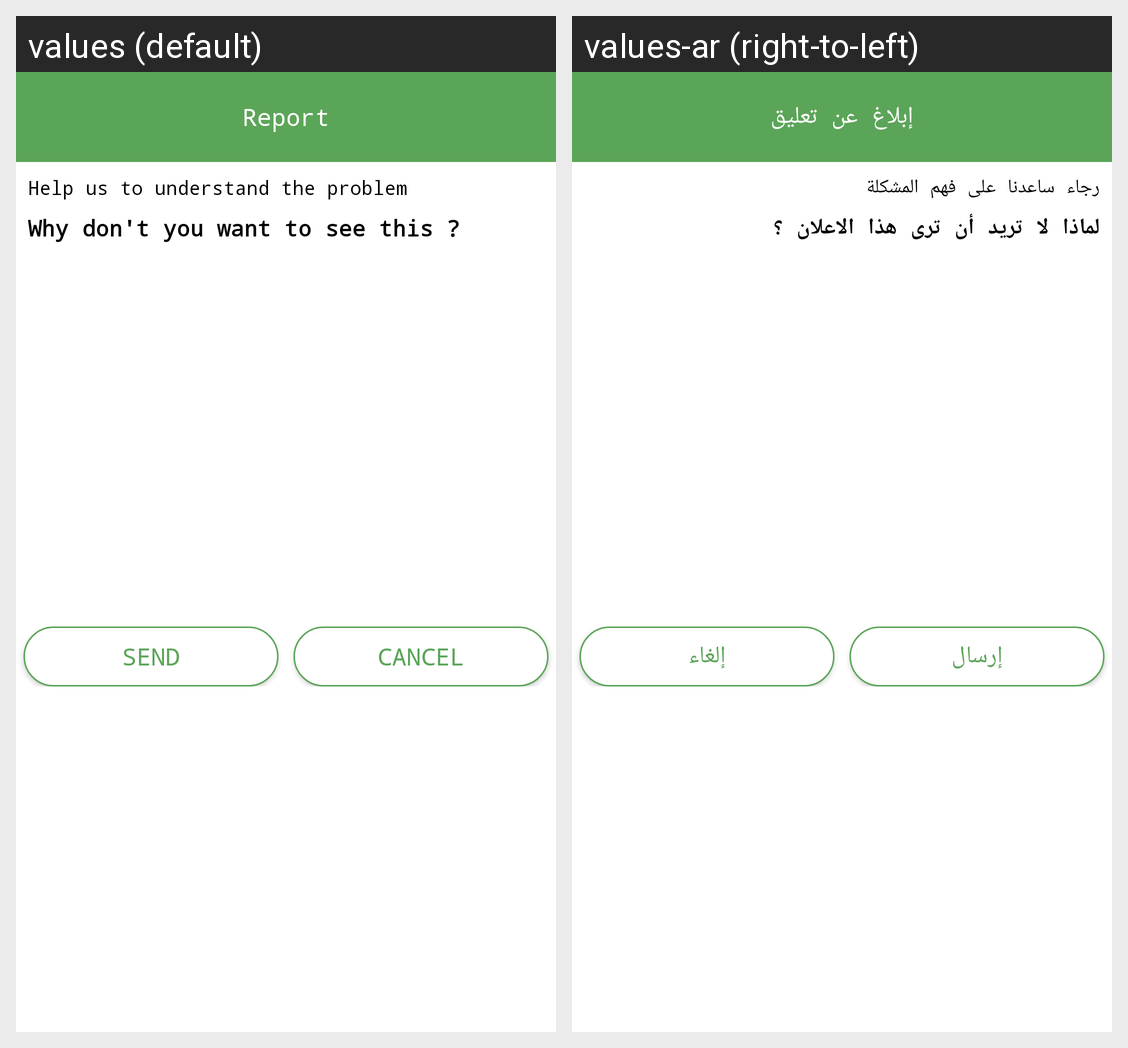

The Android screen above is rendered under two locales of the same app. Produce the string resources it draws, with the default and per-locale values.
Android screen res/layout/dialog_report.xml rendered under 2 locales, left to right: values (default), values-ar (right-to-left). Device: Nexus 5 (rendered at 1080×1920; each locale shown at half size, 540×960, under a caption strip naming it); theme AppTheme.
Strings drawn on this screen, with the default value and each locale's value (text and hints the layout hard-codes, and strings that could not be matched under every locale, appear in the picture but are not listed):

report2
  values: Report
  values-ar: إبلاغ عن تعليق

help_us_to_understand_the_problem
  values: Help us to understand the problem
  values-ar: رجاء ساعدنا على فهم المشكلة

why_don_t_you_want_to_see_this
  values: Why don't you want to see this ?
  values-ar: لماذا لا تريد أن ترى هذا الاعلان ؟

send
  values: Send
  values-ar: إرسال

cancel
  values: Cancel
  values-ar: إلغاء
